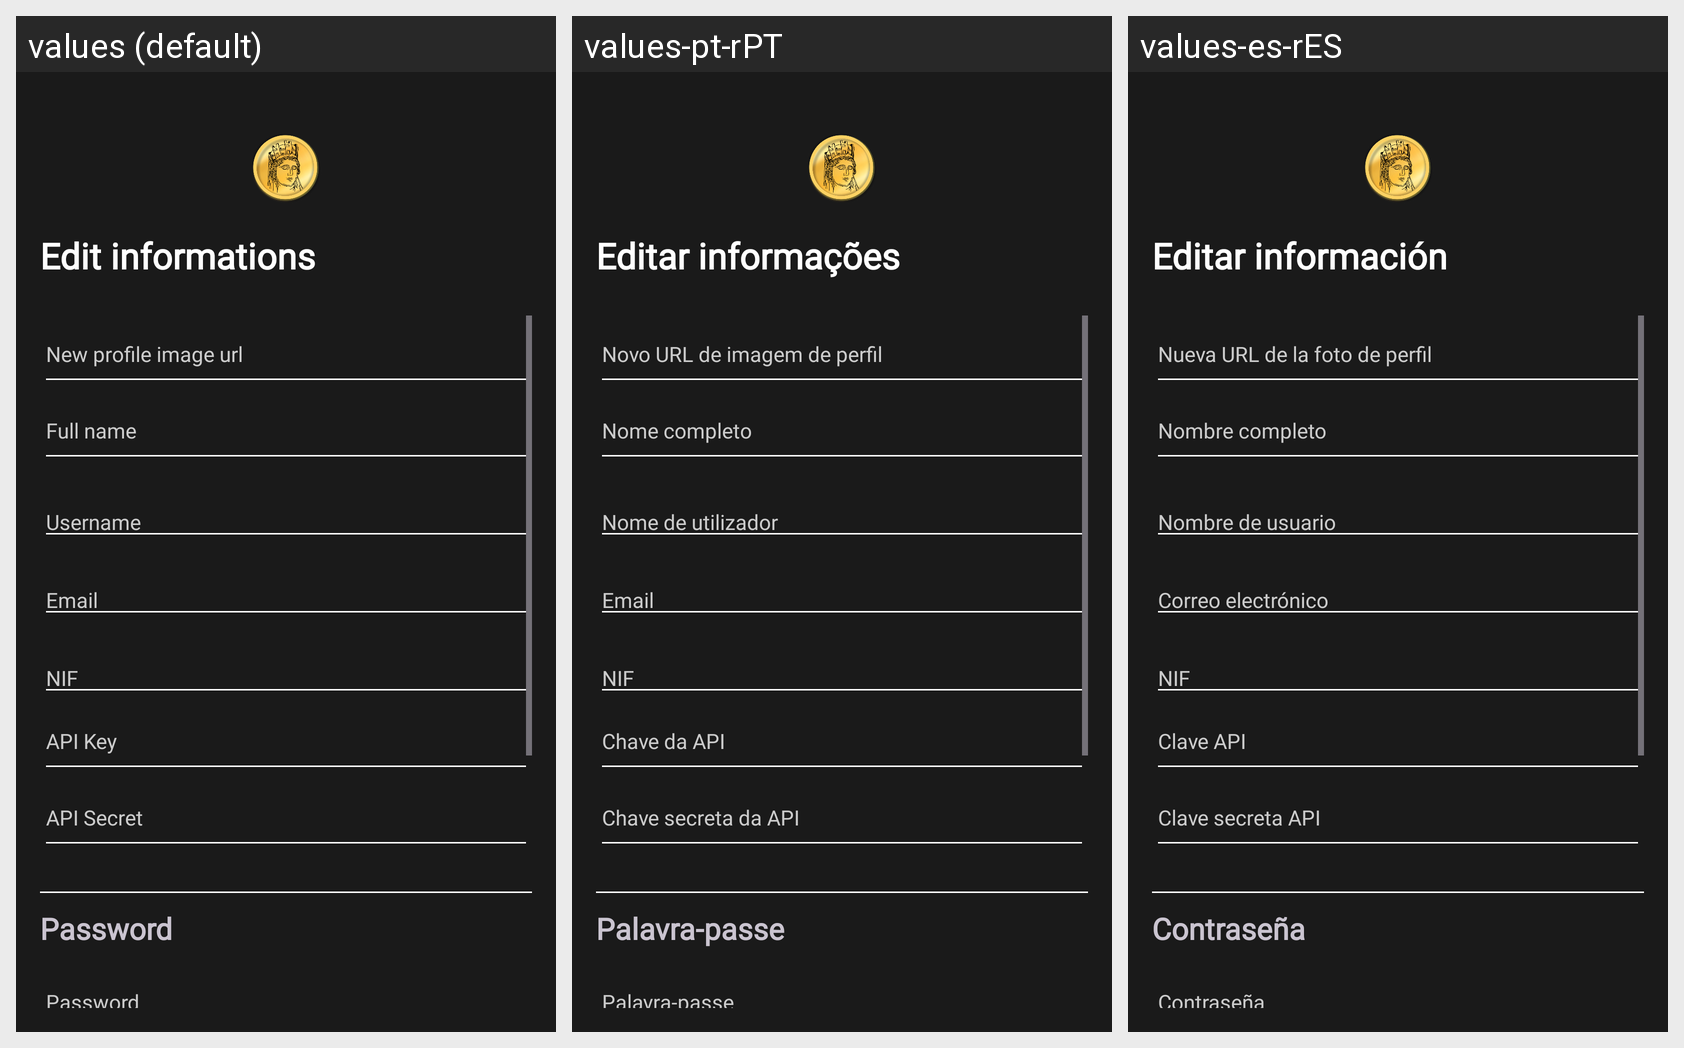

This grid shows one Android layout under several languages. Give, for every string resource on the screen, its name, the default text and each shown locale's text.
Android screen res/layout/fragment_edit_profile_page.xml rendered under 3 locales, left to right: values (default), values-pt-rPT, values-es-rES. Device: Nexus 5 (rendered at 1080×1920; each locale shown at half size, 540×960, under a caption strip naming it); theme Theme.Tyche.
Strings drawn on this screen, with the default value and each locale's value (text and hints the layout hard-codes, and strings that could not be matched under every locale, appear in the picture but are not listed):

edit_informations
  values: Edit informations
  values-pt-rPT: Editar informações
  values-es-rES: Editar información

hint_url_image
  values: New profile image url
  values-pt-rPT: Novo URL de imagem de perfil
  values-es-rES: Nueva URL de la foto de perfil

hint_full_name
  values: Full name
  values-pt-rPT: Nome completo
  values-es-rES: Nombre completo

hint_username
  values: Username
  values-pt-rPT: Nome de utilizador
  values-es-rES: Nombre de usuario

hint_email
  values: Email
  values-pt-rPT: Email
  values-es-rES: Correo electrónico

hint_nif
  values: NIF
  values-pt-rPT: NIF
  values-es-rES: NIF

hint_api_key
  values: API Key
  values-pt-rPT: Chave da API
  values-es-rES: Clave API

hint_api_secret
  values: API Secret
  values-pt-rPT: Chave secreta da API
  values-es-rES: Clave secreta API

hint_password
  values: Password
  values-pt-rPT: Palavra-passe
  values-es-rES: Contraseña
